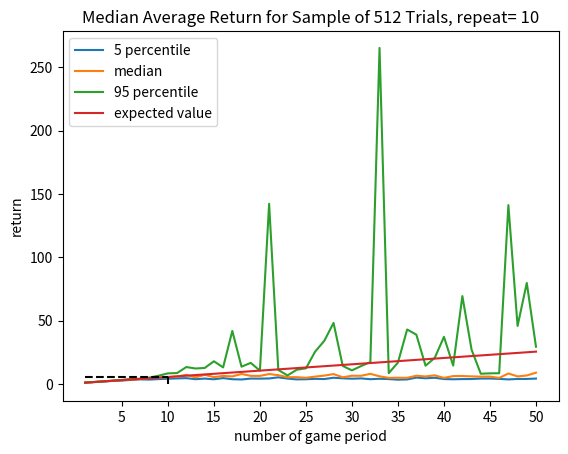

Recreate this plot in Python.
import math
import random
import matplotlib.pyplot as plt
import scipy.stats
import matplotlib.animation as animation
import numpy as np
from scipy import stats


def test():
    if random.random() > 0.5:
        return True
    else:
        return False


def game(period):
    retur = 1
    count = 0
    while test() and count < (period - 1):
        retur *= 2
        count += 1
    return retur


def repeat_game(repetition_number):
    x = [i for i in range(1, 51, 1)]
    y = []
    for i in x:
        total = 0
        for j in range(repetition_number):
            total += game(i)
        y.append(total / repetition_number)
    return x, y

if __name__ == '__main__':
    repeat = 10
    n_for_median = repeat
    r1 = 512

    x11, y11 = repeat_game(r1)
    y1 = np.array([y11])
    for i in range(n_for_median):
        if i % 100 == 0: print(i)
        x11, y11 = repeat_game(r1)
        y1 = np.vstack([y1, y11])

    print(len(y11))

    percent1 = 5
    percent2 = 95

    ymedian1 = np.median(y1, axis=0)
    y161 = np.percentile(y1, percent1, axis=0)
    y841 = np.percentile(y1, percent2, axis=0)

    ymean = np.mean(y1, axis=0)
    plt.plot(x11, y161, label=f"{percent1} percentile")
    plt.plot(x11, ymedian1, label="median")
    # plt.plot(x11, ymean, label=f"mean for {repeat} trials")
    plt.plot(x11, y841, label=f"{percent2} percentile")
    # x21, y21 = repeat_game(r2)
    # y2 = np.array([y21])
    # for i in range(n_for_median-1):
    #    print(i)
    #    x21, y21 = repeat_game(r2)
    #    y2 = np.vstack([y2, y21])
    # ymedian2 = np.median(y2, axis=0)
    # plt.plot(x21, ymedian2, label="R = 2^5 = 32")

    expectedx = [i for i in range(1, 51)]
    expectedy = [i / 2 + 0.5 for i in expectedx]
    plt.plot(expectedx, expectedy, label="expected value")

    reference_line_1_x = [10, 10]
    reference_line_1_y = [0, 5.5]
    plt.plot(reference_line_1_x, reference_line_1_y, '--', color="black")

    reference_line_2_x = [1, 10]
    reference_line_2_y = [5.5, 5.5]
    plt.plot(reference_line_2_x, reference_line_2_y, '--', color="black")

    plt.title(f"Median Average Return for Sample of {r1} Trials, repeat= {repeat}")
    plt.xlabel("number of game period")
    plt.ylabel("return")
    plt.legend(loc="upper left")

    plt.xticks([x for x in expectedx if x % 5 == 0])

    #plt.show()
    '''
    ima = expectedy-ymedian1
    plt.plot([i for i in range(1, 21)], ima[:20])
    plt.title(f"expected value - median for R = {r1}")
    plt.show()
    '''
